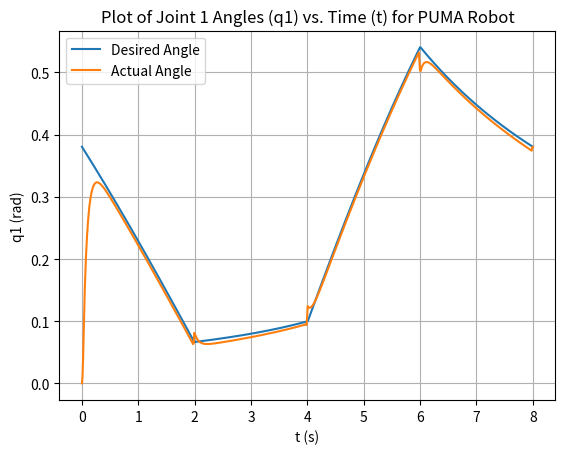
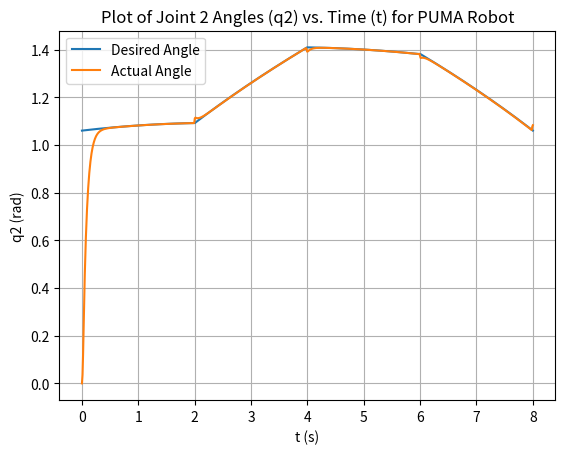
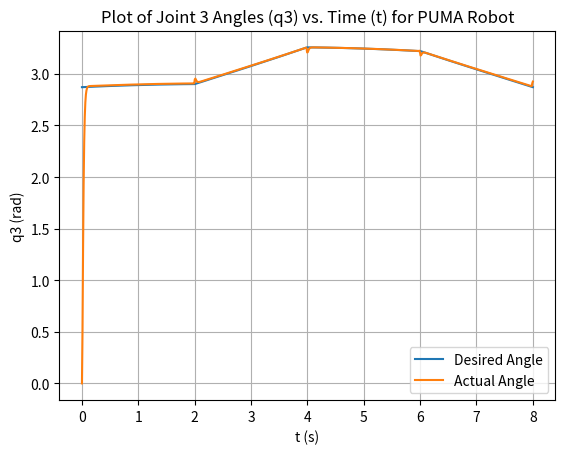

Generate these figures, in order, with matplotlib:
import numpy as np
import matplotlib.pyplot as plt
from scipy.integrate import solve_ivp


# =================== DEFINITION OF PARAMETERS ===================

# Robot parameters
m1, m2, m3 = 0.8, 0.8, 0.8  # Masses of links
l1, l2, l3 = 0.25, 0.25, 0.25 # Lengths of links
lc2 = 0.125  # Distance from joint 1 to the center of mass of link 2
lc3 = 0.125  # Distance from joint 2 to the center of mass of link 3
base_offset = 0.25  # Offset from the base to the first joint
g = 9.81  # Acceleration due to gravity

# Time parameters
total_time = 8.0  # Total simulation time
num_steps = 800
dt = total_time / num_steps
time_points = np.linspace(0, total_time, int(num_steps))

# Control gains
kp1, kp2, kp3 = 100, 100, 100  # Proportional gains
Kp = np.array([kp1, kp2, kp3])

# Calculate derivative gains for critical damping
kd1 = 2 * np.sqrt(kp1 * (1/2 * m1 * lc2**2 + 1/4 * m2 * l2**2 + 1/4 * m3 * l3**2 + m3 * l2**2 + m2 * l2 * l3))
kd2 = 2 * np.sqrt(kp2 * (1/4 * m2 * l2**2 + m3 * (l2**2 + lc3**2 + l2 * l3)))
kd3 = 2 * np.sqrt(kp3 * (1/3 * m3 * l3**2))
Kd = np.array([kd1, kd2, kd3])


# =================== TRAJECTORY GENERATION ===================

# Define the coordinates of points A, B, C, and D
A = np.array([0.40, 0.06, 0.1])
B = np.array([0.40, 0.01, 0.1])
C = np.array([0.35, 0.01, 0.1])
D = np.array([0.35, 0.06, 0.1])

# Inverse kinematics function
def inverse_kinematics(position):
    x, y, z = position

    q1 = np.arctan2(y, x - base_offset)
    r = np.sqrt(x**2 + y**2)
    D = (r**2 + (z - l1)**2 - l2**2 - l3**2) / (2 * l2 * l3)
    q2 = np.arctan2(np.sqrt(1 - D**2), D)
    gamma = np.arctan2(z - l1, r - base_offset)
    beta = np.arctan2(l3 * np.sin(q2), l2 + l3 * np.cos(q2))
    q3 = np.pi/2 - (gamma - beta)
    return np.array([q1, q2, q3])

# Generate joint angles trajectory
q1_traj = np.zeros(num_steps)
q2_traj = np.zeros(num_steps)
q3_traj = np.zeros(num_steps)

# Generate joint velocities trajectory
q1_dot_traj = np.zeros(num_steps)
q2_dot_traj = np.zeros(num_steps)
q3_dot_traj = np.zeros(num_steps)

# Generate joint accelerations trajectory
q1_ddot_traj = np.zeros(num_steps)
q2_ddot_traj = np.zeros(num_steps)
q3_ddot_traj = np.zeros(num_steps)

# Generate Cartesian trajectory for the entire duration
cartesian_traj = np.zeros((num_steps, 3))

# Generate trajectory for each segment
for i in range(4):
    start_index = i * int(num_steps / 4)
    end_index = (i + 1) * int(num_steps / 4)

    # Generate Cartesian trajectory for the segment
    cartesian_traj[start_index:end_index] = np.linspace([A, B, C, D][i], [A, B, C, D][(i + 1) % 4], int(num_steps / 4))

    # Convert Cartesian positions to joint angles using inverse kinematics
    for j in range(int(num_steps / 4)):
        joint_angles = inverse_kinematics(cartesian_traj[start_index + j])
        q1_traj[start_index + j], q2_traj[start_index + j], q3_traj[start_index + j] = joint_angles

# Calculate joint velocities using numerical differentiation
q1_dot_traj[:-1] = np.diff(q1_traj) / np.diff(time_points)
q2_dot_traj[:-1] = np.diff(q2_traj) / np.diff(time_points)
q3_dot_traj[:-1] = np.diff(q3_traj) / np.diff(time_points)

# Calculate joint accelerations using numerical differentiation
q1_ddot_traj[:-1] = np.diff(q1_dot_traj) / np.diff(time_points)
q2_ddot_traj[:-1] = np.diff(q2_dot_traj) / np.diff(time_points)
q3_ddot_traj[:-1] = np.diff(q3_dot_traj) / np.diff(time_points)


# =================== SOLVING OF DYNAMICS PROBLEM ===================

# Dynamics function
def dynamics(t, state):
    q1, q2, q3, q1_dot, q2_dot, q3_dot = state

    C2 = np.cos(q2)
    S2 = np.sin(q2)
    C3 = np.cos(q3)
    S3 = np.sin(q3)
    C23 = np.cos(q2 + q3)
    S23 = np.sin(q2 + q3)

    M = np.array([
        [(1/2 * m1 * lc2**2 + 1/4 * m2 * l2**2 * C2**2 + 1/4 * m3 * l3**2 * C23**2 + m3 * l2**2 * C2**2 + m2 * l2 * l3 * C2 * C23), 0, 0],
        [0, (1/4 * m2 * l2**2 + m3 * (l2**2 + lc3**2 + l2 * l3 * C3)), 0],
        [0, 0, (1/3 * m3 * l3**2)]
    ])

    C = np.array([
        [0, (-1/4 * m2 * l2**2 * S2 - m3 * l2**2 * S2 - m3 * l2 * l3 * S23 - m3 * lc2**2 * S23), (-m3 * l2 * l3 * C2 * S23 - m3 * lc3**2 * S23)],
        [0, 0, -m2 * l2 * l3 * S3],
        [0, 0, 0]
    ])

    G = np.array([
        lc2 * m2 * g * C2 + l2 * m3 * g * C2 + lc3 * m2 * g * C23,
        0,
        m3 * g * lc3 * C23
    ])

    index = min(int(t / dt), len(q1_traj) - 1)

    # Feedforward control using desired accelerations
    feedforward_term = np.array([q1_ddot_traj[index], q2_ddot_traj[index], q3_ddot_traj[index]])
    
    # Proportional control with tracking error
    error = np.array([q1_traj[index] - q1, q2_traj[index] - q2, q3_traj[index] - q3])
    proportional_term = Kp * error

    # Derivative control
    error_dot = -np.array([q1_dot - q1_dot_traj[index], q2_dot - q2_dot_traj[index], q3_dot - q3_dot_traj[index]])
    derivative_term = Kd * error_dot

    # External disturbances (small random values)
    disturbance_scale = 0.0001
    disturbances = disturbance_scale * np.random.randn(3)

    # Calculate control input
    control_input = feedforward_term + proportional_term + derivative_term + disturbances

    qdd = np.linalg.solve(M, -np.dot(C, [q1_dot, q2_dot, q3_dot]) - G + control_input)
    return [q1_dot, q2_dot, q3_dot, qdd[0], qdd[1], qdd[2]]


# Solve the initial value problem using Runge-Kutta method
sol = solve_ivp(
    fun=dynamics,
    t_span=(0, total_time),
    y0=[0.0, 0.0, 0.0, 0.0, 0.0, 0.0],  # Joint angles and velocities
    method='DOP853',
    t_eval=np.linspace(0, total_time, num_steps),
    args=()
)

# Extract the results
time = sol.t
q = sol.y[:3, :]
qd = sol.y[3:, :]


# =================== PLOTTING OF RESULTS ===================


# Plot for Joint 1
plt.figure()
plt.plot(time, q1_traj, label='Desired Angle')
plt.plot(time, q[0, :], label='Actual Angle')
plt.xlabel('t (s)')
plt.ylabel('q1 (rad)')
plt.grid()
plt.legend()
plt.title('Plot of Joint 1 Angles (q1) vs. Time (t) for PUMA Robot')
plt.show()

# Plot for Joint 2
plt.figure()
plt.plot(time, q2_traj, label='Desired Angle')
plt.plot(time, q[1, :], label='Actual Angle')
plt.xlabel('t (s)')
plt.ylabel('q2 (rad)')
plt.grid()
plt.legend()
plt.title('Plot of Joint 2 Angles (q2) vs. Time (t) for PUMA Robot')
plt.show()

# Plot for Joint 3
plt.figure()
plt.plot(time, q3_traj, label='Desired Angle')
plt.plot(time, q[2, :], label='Actual Angle')
plt.xlabel('t (s)')
plt.ylabel('q3 (rad)')
plt.grid()
plt.legend()
plt.title('Plot of Joint 3 Angles (q3) vs. Time (t) for PUMA Robot')
plt.show()